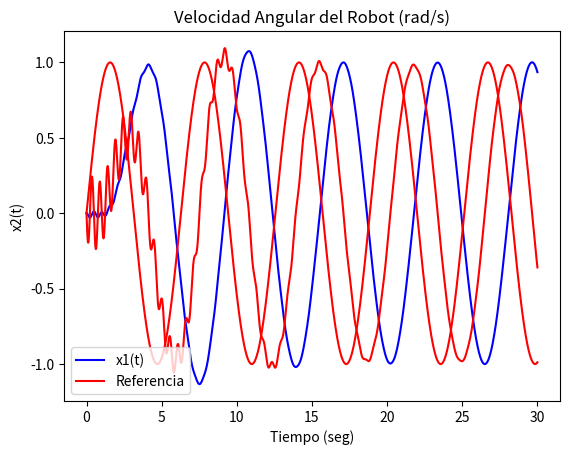

The matplotlib source for this figure:
###############################
#Control por Modos Deslizantes
###############################
#Importación de librerías
import numpy as np
import math as math
from scipy.integrate import odeint
import matplotlib.pyplot as plt
###############################
#Parametros del Robot
Ib = 1/3
Bb = 0.01
m = 1
lc = 0.5
l = 1
Jm = 0.008
Bm = 0.04
k = 50
g = 9.81
####################################################
#Vector de Tiempo de Simulación
start = 0
stop = 30
step = 1e-3
t = np.arange(start, stop, step)
####################################################
a = 1
def f(x,t):
    #Superficie Deslizante
    dx_dt = [0, 0, 0, 0]
    r = math.sin(t)
    dr = math.cos(t)
    d1 = math.exp(-3*t)
    d2 = 5 * math.exp(-3*t)
    #Ganancias de la ley de Control
    k1 = 0.49
    k2 = 0.1
    k3 = 0.1
    K = 1
    # Superficie deslizante    
    s = k1*(x[0] - r) + k2*x[1] + k3*x[2] + x[3]
    #Control Equivalente
    WEq = k1*(x[1] - dr) + k2*(-(Bb/Ib)*x[1] - ((m*g*lc)/Ib)*math.sin(x[0])  - (k/Ib)*(x[0] - x[2]) + (1/Ib)*d1) + k3*x[3]
    #Control por modos  deslizantes
    w = WEq - K * pow(math.fabs(s), a) * np.sign(s)
    #ley de Control
    u = Jm*w + Bm*x[3] + k*(x[2] - x[0]) - d2
    dx_dt[0] = x[1]
    dx_dt[1] = -(Bb/Ib)*x[1] - ((m*g*lc)/Ib)*math.sin(x[0]) - (k/Ib)*(x[0] - x[2]) - (1/Ib)*d1
    dx_dt[2] = x[3]
    dx_dt[3] = -(Bm/Jm)*x[3] - (k/Jm)*(x[2] - x[0]) + (1/Jm)*u + (1/Jm)*d2 
    return dx_dt

####################################################
#Solución de las ecuaciones diferenciales
Solucion = odeint(f, y0 =[0,0,0,0],t=t)
print('Solución', Solucion)

#Graficas
#Posición Angular del Robot
plt.plot(t,Solucion[:, 0], 'b', label='x1(t)')
plt.plot(t, np.sin(t), 'r', label='Referencia') #Referencia
plt.xlabel('Tiempo (seg)')
plt.ylabel('x1(t)')
plt.title('Angulo del Robot (rad)')
plt.legend()
plt.grid()
plt.show()

#Velocidad Angular del Robot
plt.plot(t,Solucion[:, 1], 'r', label='x2(t)')
plt.xlabel('Tiempo (seg)')
plt.ylabel('x2(t)')
plt.title('Velocidad Angular del Robot (rad/s)')
plt.grid()
plt.show()
"""
#Posición Angular del Motor
plt.plot(t,Solucion[:, 2], 'b', label='x3(t)')
plt.plot(t, np.sin(t), 'r', label='Referencia') #Referencia
plt.xlabel('Tiempo (seg)')
plt.ylabel('x1(t)')
plt.title('Angulo del Motor (rad)')
plt.legend()
plt.grid()
plt.show()

#Velocidad Angular del Motor
plt.plot(t,Solucion[:, 3], 'r', label='x4(t)')
plt.xlabel('Tiempo (seg)')
plt.ylabel('x2(t)')
plt.title('Velocidad Angular del Motor (rad/s)')
plt.grid()
plt.show()
"""